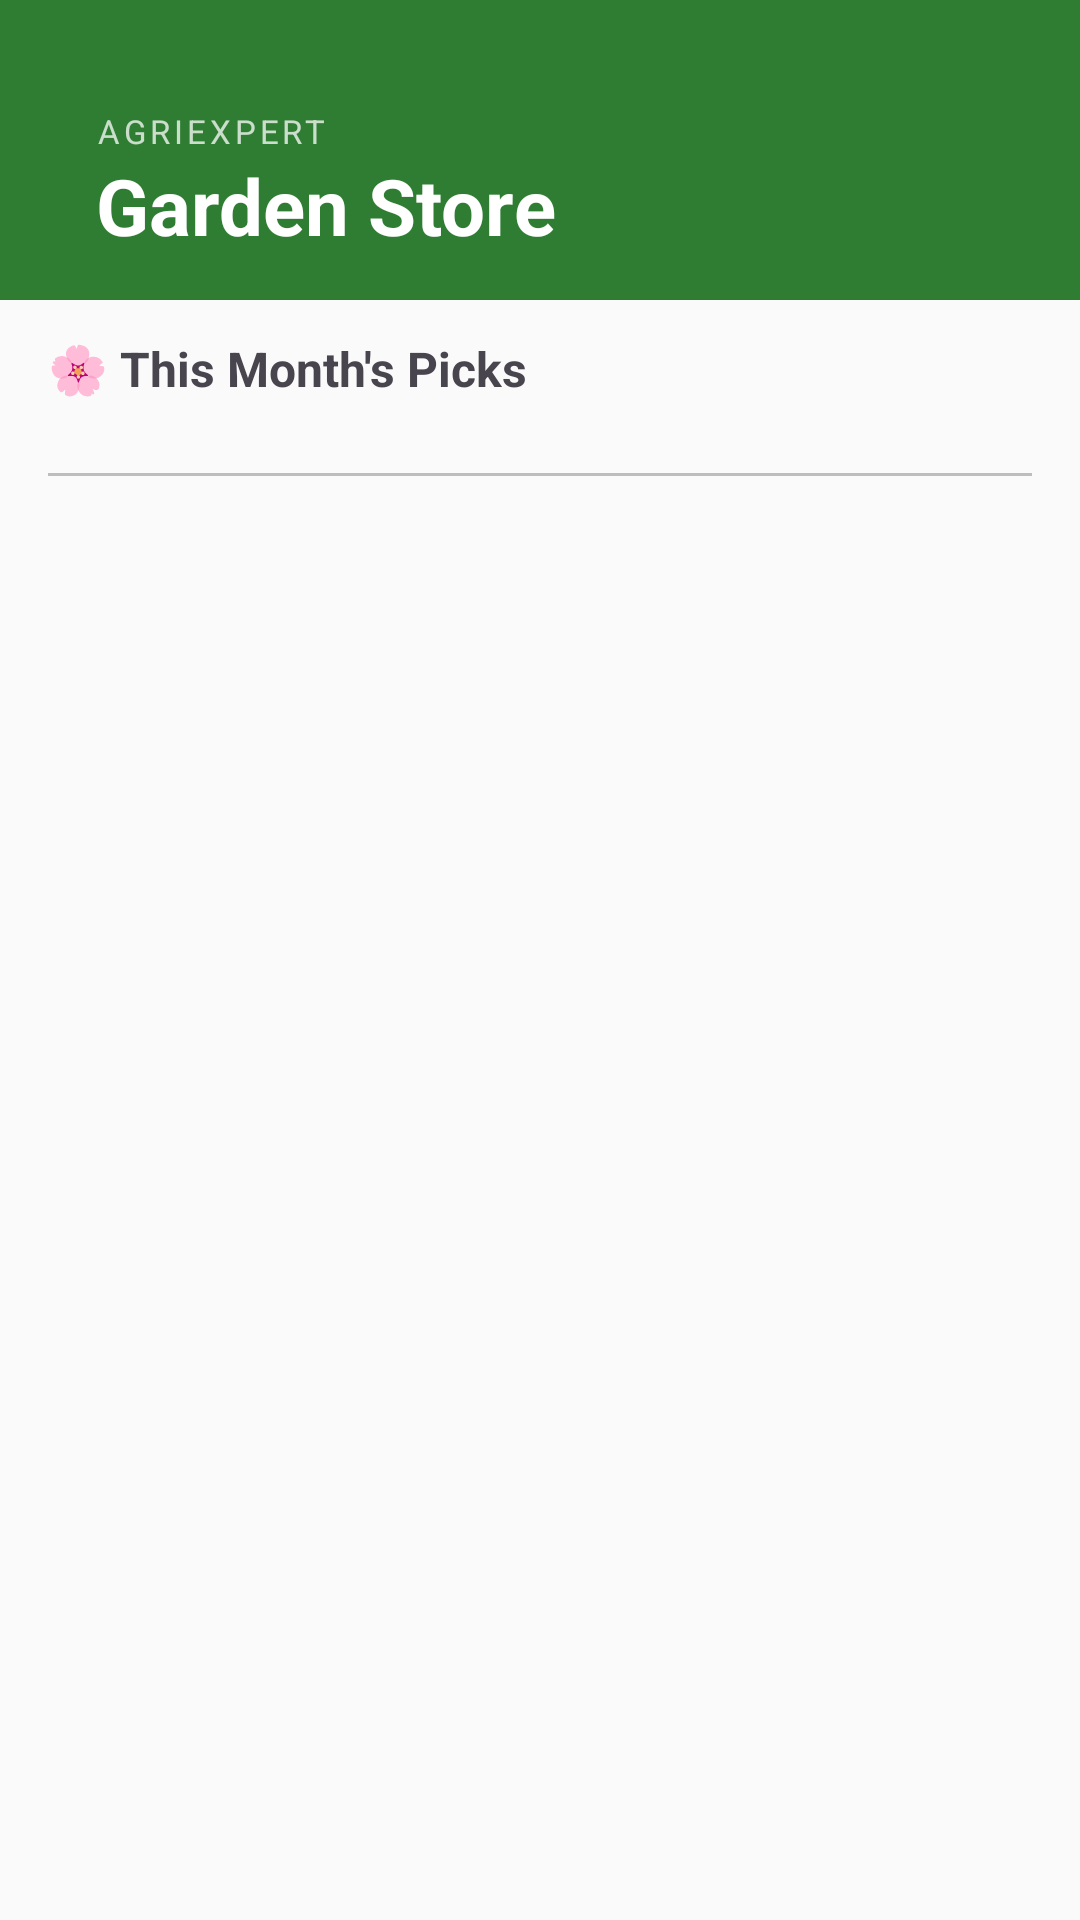

Here is an Android app screen rendered from its layout file. Give the layout XML and the strings, colors and styles it references.
<!-- AndroidManifest.xml: application theme Theme.NidusFlora -->
<!-- res/layout/fragment_store.xml -->
<?xml version="1.0" encoding="utf-8"?>
<androidx.coordinatorlayout.widget.CoordinatorLayout
    xmlns:android="http://schemas.android.com/apk/res/android"
    xmlns:app="http://schemas.android.com/apk/res-auto"
    android:layout_width="match_parent"
    android:layout_height="match_parent">

    <com.google.android.material.appbar.AppBarLayout
        android:layout_width="match_parent"
        android:layout_height="wrap_content"
        android:background="?attr/colorPrimary"
        app:elevation="4dp">

        <com.google.android.material.appbar.MaterialToolbar
            android:layout_width="match_parent"
            android:layout_height="100dp"
            android:background="?attr/colorPrimary">

            <LinearLayout
                android:layout_width="match_parent"
                android:layout_height="match_parent"
                android:orientation="vertical"
                android:gravity="bottom|start"
                android:paddingStart="16dp"
                android:paddingBottom="14dp">

                <TextView
                    android:layout_width="wrap_content"
                    android:layout_height="wrap_content"
                    android:text="AgriExpert"
                    android:textSize="11sp"
                    android:letterSpacing="0.12"
                    android:textAllCaps="true"
                    android:alpha="0.75"
                    android:textColor="?attr/colorOnPrimary"/>

                <TextView
                    android:layout_width="wrap_content"
                    android:layout_height="wrap_content"
                    android:text="Garden Store"
                    android:textSize="26sp"
                    android:textStyle="bold"
                    android:textColor="?attr/colorOnPrimary"/>

            </LinearLayout>
        </com.google.android.material.appbar.MaterialToolbar>
    </com.google.android.material.appbar.AppBarLayout>

    
    <androidx.core.widget.NestedScrollView
        android:layout_width="match_parent"
        android:layout_height="match_parent"
        android:overScrollMode="never"
        app:layout_behavior="@string/appbar_scrolling_view_behavior"
        android:layout_marginBottom="63dp">

        <LinearLayout
            android:layout_width="match_parent"
            android:layout_height="wrap_content"
            android:orientation="vertical">

            <ProgressBar
                android:id="@+id/progressBarStore"
                android:layout_width="wrap_content"
                android:layout_height="wrap_content"
                android:layout_gravity="center"
                android:visibility="gone"/>

            <TextView
                android:layout_width="match_parent"
                android:layout_height="wrap_content"
                android:text="🌸 This Month's Picks"
                android:textSize="16sp"
                android:textStyle="bold"
                android:paddingHorizontal="16dp"
                android:paddingTop="12dp"
                android:paddingBottom="8dp"/>

            <androidx.recyclerview.widget.RecyclerView
                android:id="@+id/rvSeasonalPicks"
                android:layout_width="match_parent"
                android:layout_height="wrap_content"
                android:paddingHorizontal="10dp"
                android:clipToPadding="false"
                android:overScrollMode="never"/>

            <View
                android:layout_width="match_parent"
                android:layout_height="1dp"
                android:layout_marginHorizontal="16dp"
                android:layout_marginTop="16dp"
                android:layout_marginBottom="4dp"
                android:background="?attr/colorOutline"/>

            <androidx.recyclerview.widget.RecyclerView
                android:id="@+id/rvCategories"
                android:layout_width="match_parent"
                android:layout_height="wrap_content"
                android:nestedScrollingEnabled="false"
                android:overScrollMode="never"/>

        </LinearLayout>
    </androidx.core.widget.NestedScrollView>

</androidx.coordinatorlayout.widget.CoordinatorLayout>
<!-- resources referenced by this layout -->
<resources>
  <style name="Theme.NidusFlora" parent="Theme.Material3.DayNight.NoActionBar">
          <item name="colorPrimary">@color/Dark_green</item>
          <item name="colorPrimaryVariant">@color/Var_Dark_green</item>
          <item name="colorOnPrimary">@color/white</item>
          <item name="colorSecondary">@color/Light_green</item>
          <item name="colorSecondaryVariant">@color/Var_Light_green</item>
          <item name="colorOnSecondary">@color/white</item>
  
          
          <item name="android:colorBackground">@color/background_light</item>
          <item name="colorSurface">@color/surface_light</item>
          <item name="colorOnSurface">@color/text_primary_light</item>
  
          
          <item name="colorSurfaceVariant">@color/surface_variant_light</item>
          <item name="colorOnSurfaceVariant">@color/text_secondary_light</item>
          <item name="colorOutline">@color/edittext_stroke_light</item>
  
          
          <item name="weatherCardColor">@color/weather_card_light</item>
          <item name="chatUserBubbleColor">@color/chat_user_bubble</item>
          <item name="chatAssistantBubbleColor">@color/chat_assistant_bubble</item>
          <item name="bottomNavBackground">@color/bottom_nav_background</item>
          <item name="bottomNavIconSelected">@color/bottom_nav_icon_selected</item>
          <item name="bottomNavIcon">@color/bottom_nav_icon</item>
          <item name="cardBackgroundColor">@color/card_background_light</item>
          <item name="chipBackgroundColor">@color/chip_background_light</item>
          <item name="newsCardColor">@color/news_card_light</item>
          <item name="tableHeaderColor">@color/table_header_light</item>
          <item name="tableRowColor">@color/table_row_light</item>
          <item name="successColor">@color/success_green</item>
          <item name="warningColor">@color/warning_orange</item>
          <item name="errorColor">@color/error_red</item>
          <item name="infoColor">@color/info_blue</item>
          <item name="weatherAlertColor">@color/weather_alert_light</item>
  
          
          <item name="android:windowLightStatusBar">false</item>
          <item name="android:statusBarColor">@color/Dark_green</item>
      </style>
  <color name="Dark_green">#2E7D32</color>
  <color name="Var_Dark_green">#2E8D32</color>
  <color name="white">#FFFFFF</color>
  <color name="Light_green">#4CAF50</color>
  <color name="Var_Light_green">#4CAB50</color>
  <color name="background_light">#FAFAFA</color>
  <color name="surface_light">#FFFFFF</color>
  <color name="text_primary_light">#212121</color>
  <color name="surface_variant_light">#F5F5F5</color>
  <color name="text_secondary_light">#757575</color>
  <color name="edittext_stroke_light">#BDBDBD</color>
  <color name="weather_card_light">#f6eed9</color>
  <color name="chat_user_bubble">#FF4081</color>
  <color name="chat_assistant_bubble">#2196F3</color>
  <color name="bottom_nav_background">#FFFFFF</color>
  <color name="bottom_nav_icon_selected">#2E7D32</color>
  <color name="bottom_nav_icon">#757575</color>
  <color name="card_background_light">#FFFFFF</color>
  <color name="chip_background_light">#E8F5E8</color>
  <color name="news_card_light">#2D2D2D</color>
  <color name="table_header_light">#1E3A1F</color>
  <color name="table_row_light">#2D2D2D</color>
  <color name="success_green">#4CAF50</color>
  <color name="warning_orange">#FF9800</color>
  <color name="error_red">#F44336</color>
  <color name="info_blue">#2196F3</color>
  <color name="weather_alert_light">#FFF3E0</color>
</resources>
